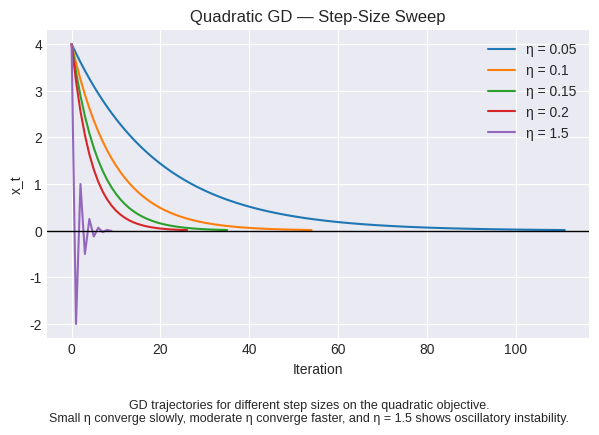
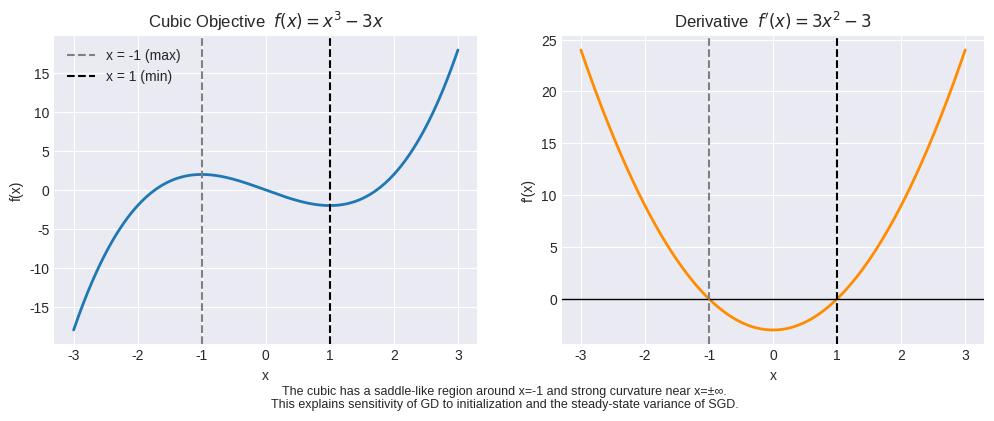
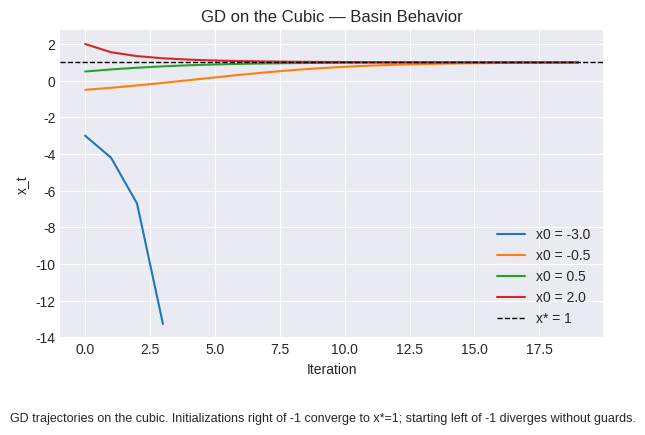
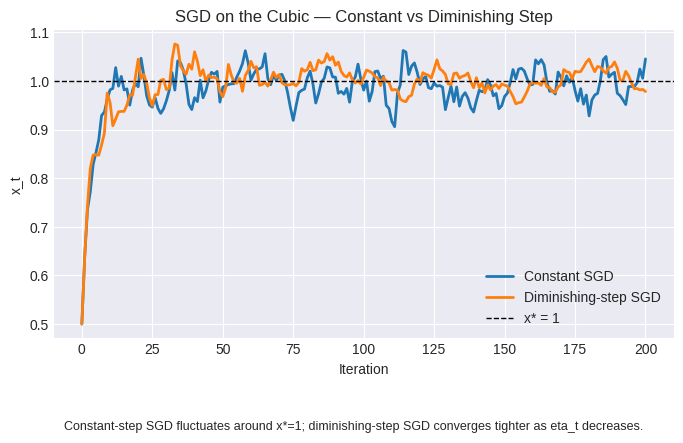

These figures' Python source, in order:
# ============================================
# 0. Setup & Hyperparameters
# ============================================

import numpy as np
import matplotlib.pyplot as plt

# --- Reproducible Global Seed ---
SEED = 123
rng = np.random.default_rng(SEED)

# --- Learning Rates ---
# Quadratic baseline sweep (for stability analysis)
ETA_QUAD_SWEEP = [0.05, 0.10, 0.15, 0.20, 1.5] # includes unstable step for stability demo

# GD on the cubic objective
ETA_CUBIC = 0.05

# --- SGD Settings ---
ETA0 = 0.05            # constant-step SGD (η)
ETA_SGD = ETA0         # alias for clarity inside SGD functions
K_SCHEDULE = 0.01      # diminishing-step decay factor k
SIGMA_SGD = 0.5        # Gaussian noise scale σ

# --- Global Experiment Settings ---
EPS = 1e-4             # convergence tolerance on objective gap
T_MAX = 5000           # iteration cap for GD/SGD

# --- Plot Styling ---
plt.style.use("seaborn-v0_8-darkgrid")
plt.rcParams["figure.figsize"] = (7, 4)
plt.rcParams["axes.spines.top"] = False
plt.rcParams["axes.spines.right"] = False

# ============================================
# 1. Quadratic Baseline: Objective & Derivative
# ============================================

def q(x):
    """Quadratic objective: q(x) = 0.5 * x^2"""
    return 0.5 * x**2

def dq(x):
    """Derivative of the quadratic: q'(x) = x"""
    return x

def quad_gap(x):
    """Objective gap relative to optimum x* = 0."""
    return q(x) - q(0.0)

# ============================================
# 2. GD on Quadratic — Step-Size Sweep
# ============================================

def gd_quadratic(x0, eta, T=T_MAX):
    """Runs GD on the quadratic for T steps (gap-based stopping) ."""
    xs = [x0]
    x = x0
    for _ in range(T):
        x = x - eta * dq(x)   # dq(x) = x
        xs.append(x)
        if q(x) - q(0.0) < EPS:
            break
    return np.array(xs)

# Initial point
x0_quad = 4.0

plt.figure(figsize=(7, 4))
for eta in ETA_QUAD_SWEEP:
    xs = gd_quadratic(x0_quad, eta)
    plt.plot(xs, label=f"η = {eta}")

plt.axhline(0, color="black", linewidth=1)
plt.title("Quadratic GD — Step-Size Sweep")
plt.xlabel("Iteration")
plt.ylabel("x_t")
plt.legend()

plt.figtext(
    0.5, -0.1,
    "GD trajectories for different step sizes on the quadratic objective.\n"
    "Small η converge slowly, moderate η converge faster, and η = 1.5 shows oscillatory instability.",
    ha="center", fontsize=9
)

plt.show()

# ============================================
# Quadratic Metrics
# ============================================

def compute_quad_metrics(xs, eps=EPS):
    """Compute final gap, best gap, and steps-to-tolerance for q(x)."""
    gaps = np.abs(q(xs) - q(0.0))

    final_gap = gaps[-1]
    best_gap = gaps.min()

    idx = np.where(gaps < eps)[0]
    steps_to_tol = int(idx[0]) if len(idx) > 0 else None

    return final_gap, best_gap, steps_to_tol


# Run GD on the quadratic with a representative step size
xs_quad_metrics = gd_quadratic(4.0, eta=0.05)

quad_metrics = compute_quad_metrics(xs_quad_metrics)

print("=== Convergence Metrics (Quadratic Objective) ===")
print(f"GD (eta=0.05):")
print(f"  Final gap        = {quad_metrics[0]:.6f}")
print(f"  Best gap         = {quad_metrics[1]:.6f}")
print(f"  Steps-to-tol     = {quad_metrics[2]}")

# ============================================
# 3. Cubic Objective: f(x) = x^3 - 3x
# ============================================

def f(x):
    """Cubic objective: f(x) = x^3 - 3x"""
    return x**3 - 3*x

def df(x):
    """Derivative: f'(x) = 3x^2 - 3"""
    return 3*x**2 - 3

def cubic_gap(x):
    """Objective gap relative to the stable minimizer x* = +1."""
    return f(x) - f(1.0)

# ============================================
# Cubic Diagnostics: f(x) and f'(x)
# ============================================

xs = np.linspace(-3, 3, 400)

fig, ax = plt.subplots(1, 2, figsize=(12, 4))

# --- f(x) plot ---
ax[0].plot(xs, f(xs), linewidth=2)
ax[0].axvline(-1, linestyle="--", color="grey", label="x = -1 (max)")
ax[0].axvline(1, linestyle="--", color="black", label="x = 1 (min)")
ax[0].set_title("Cubic Objective  $f(x) = x^3 - 3x$")
ax[0].set_xlabel("x")
ax[0].set_ylabel("f(x)")
ax[0].legend()

# --- f'(x) plot ---
ax[1].plot(xs, df(xs), linewidth=2, color="darkorange")
ax[1].axhline(0, color="black", linewidth=1)
ax[1].axvline(-1, linestyle="--", color="grey")
ax[1].axvline(1, linestyle="--", color="black")
ax[1].set_title("Derivative  $f'(x) = 3x^2 - 3$")
ax[1].set_xlabel("x")
ax[1].set_ylabel("f'(x)")

plt.figtext(
    0.5, -0.05,
    "The cubic has a saddle-like region around x=-1 and strong curvature near x=±∞.\n"
    "This explains sensitivity of GD to initialization and the steady-state variance of SGD.",
    ha="center", fontsize=9
)

plt.show()

# ============================================
# 4. GD on the Cubic — Multiple Initializations
# ============================================

def gd_cubic(x0, eta=ETA_CUBIC, T=T_MAX):
    """Runs GD on the cubic for T steps (with guard for divergence)."""
    xs = [x0]
    x = x0
    for _ in range(T):
        x = x - eta * df(x)

        # Divergence guard to avoid blowing up the plot
        if abs(x) > 20:
            xs.append(np.nan)
            break

        xs.append(x)
    return np.array(xs)

# Initializations to test
inits = [-3.0, -0.5, 0.5, 2.0]

plt.figure(figsize=(7, 4))
for x0 in inits:
    xs = gd_cubic(x0, ETA_CUBIC)
    plt.plot(xs[:20], label=f"x0 = {x0}")

plt.axhline(1.0, color="black", linewidth=1, linestyle="--", label="x* = 1")
plt.title("GD on the Cubic — Basin Behavior")
plt.xlabel("Iteration")
plt.ylabel("x_t")
plt.legend()

plt.figtext(
    0.5, -0.1,
    "GD trajectories on the cubic. Initializations right of -1 converge to x*=1; "
    "starting left of -1 diverges without guards.",
    ha="center", fontsize=9
)

plt.show()

# ============================================
# 5. SGD on the Cubic — Constant & Diminishing Step (Shared RNG Version)
# ============================================

def sgd_constant(x0, eta=ETA_SGD, sigma=SIGMA_SGD, T=T_MAX, rng=rng):
    """
    SGD with constant step size:
        x_{t+1} = x_t - eta * (df(x_t) + noise)
    Uses the shared global RNG for reproducibility and consistent noise paths.
    """
    xs = [x0]
    x = x0
    for _ in range(T):
        noise = rng.normal(0, sigma)
        x = x - eta * (df(x) + noise)

        # Divergence guard
        if abs(x) > 20:
            xs.append(np.nan)
            break

        xs.append(x)

    return np.array(xs)


def sgd_diminishing(x0, eta0=ETA0, k=K_SCHEDULE, sigma=SIGMA_SGD, T=T_MAX, rng=rng):
    """
    SGD with diminishing step size:
        eta_t = eta0 / (1 + k t)
    Uses the shared global RNG for reproducibility and consistent noise paths.
    """
    xs = [x0]
    x = x0
    for t in range(T):
        eta_t = eta0 / (1.0 + k * t)
        noise = rng.normal(0, sigma)
        x = x - eta_t * (df(x) + noise)

        # Divergence guard
        if abs(x) > 20:
            xs.append(np.nan)
            break

        xs.append(x)

    return np.array(xs)

# ============================================
# 6. SGD Trajectories — Constant vs Diminishing
# ============================================

T_plot = 200
x0 = 0.5

xs_const = sgd_constant(x0, eta=ETA_SGD, sigma=SIGMA_SGD, T=T_plot)
xs_dimin = sgd_diminishing(x0, eta0=ETA0, k=K_SCHEDULE, sigma=SIGMA_SGD, T=T_plot)

plt.figure(figsize=(8, 4))
plt.plot(xs_const, label="Constant SGD", linewidth=2)
plt.plot(xs_dimin, label="Diminishing-step SGD", linewidth=2)
plt.axhline(1.0, color="black", linestyle="--", linewidth=1, label="x* = 1")

plt.title("SGD on the Cubic — Constant vs Diminishing Step")
plt.xlabel("Iteration")
plt.ylabel("x_t")
plt.legend()

plt.figtext(
    0.5, -0.12,
    "Constant-step SGD fluctuates around x*=1; diminishing-step SGD converges tighter as eta_t decreases.",
    ha="center", fontsize=9
)

plt.show()

# ============================================
# 7. Metrics: Gaps and Steps-to-Tolerance
# ============================================

def compute_metrics(xs, objective, x_star=1.0, eps=EPS):
    """
    Compute final gap, best gap, and steps-to-tolerance.
    Includes divergence detection via NaN check.
    """
    xs = np.asarray(xs)

    # Divergence / instability detection
    if np.isnan(xs).any():
        return np.nan, np.nan, None

    gaps = np.abs(objective(xs) - objective(x_star))

    final_gap = gaps[-1]
    best_gap = gaps.min()

    idx = np.where(gaps < eps)[0]
    steps_to_tol = int(idx[0]) if len(idx) > 0 else None

    return final_gap, best_gap, steps_to_tol


# ----- Run trajectories -----

# GD
xs_gd = gd_cubic(0.5, ETA_CUBIC)

# SGD constant
xs_sgd_const = sgd_constant(0.5, eta=ETA_SGD, sigma=SIGMA_SGD)

# SGD diminishing
xs_sgd_dim = sgd_diminishing(0.5, eta0=ETA0, k=K_SCHEDULE, sigma=SIGMA_SGD)


# ----- Compute metrics -----

gd_metrics     = compute_metrics(xs_gd, f)
sgd_c_metrics  = compute_metrics(xs_sgd_const, f)
sgd_d_metrics  = compute_metrics(xs_sgd_dim, f)


# ----- Display -----

print("=== Convergence Metrics (Cubic Objective) ===")
print(f"GD (eta={ETA_CUBIC}):")
print(f"  Final gap        = {gd_metrics[0]:.6f}")
print(f"  Best gap         = {gd_metrics[1]:.6f}")
print(f"  Steps-to-tol     = {gd_metrics[2]}")

print("\nSGD Constant Step:")
print(f"  Final gap        = {sgd_c_metrics[0]:.6f}")
print(f"  Best gap         = {sgd_c_metrics[1]:.6f}")
print(f"  Steps-to-tol     = {sgd_c_metrics[2]}")

print("\nSGD Diminishing Step:")
print(f"  Final gap        = {sgd_d_metrics[0]:.6f}")
print(f"  Best gap         = {sgd_d_metrics[1]:.6f}")
print(f"  Steps-to-tol     = {sgd_d_metrics[2]}")

# ============================================
# 8. Runtime Audit — End-to-End Timing
# ============================================

import time
t0 = time.time()

# Minimal end-to-end run
_ = gd_quadratic(4.0, 0.05)
_ = gd_cubic(0.5, ETA_CUBIC)
_ = sgd_constant(0.5, ETA_SGD, SIGMA_SGD, T=300)
_ = sgd_diminishing(0.5, ETA0, K_SCHEDULE, SIGMA_SGD, T=300)
_ = compute_metrics(_, f)

print("=== Runtime Audit ===")
print(f"Total execution time: {time.time() - t0:.4f} seconds")